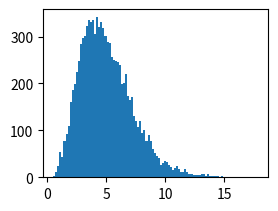

The matplotlib source for this figure: (Note: this script raises an exception after producing the figure.)
import numpy as np
import matplotlib.mlab as mlab
import matplotlib.pyplot as plt

if __name__ == "__main__":

	tetha = 5.0
	cantidad_bins = 100
	alpha = 5.0
	beta = 1.0
	cantidad_datos = 10000
	factor_escala_gamma = 1
	datos_gamma_teorema_lim_central=[]
	datos_betta_teorema_lim_central=[]
	esperanza_teorica_gamma=[]
	esperanza_teorica_beta=[]
	datos_gamma = np.random.gamma(tetha, factor_escala_gamma, cantidad_datos)
	datos_betta = np.random.beta(alpha, beta, cantidad_datos)
	
	suma_parcial = 0
	for iterator in range(cantidad_datos):
		suma_parcial += datos_gamma[iterator]
		datos_gamma_teorema_lim_central.append( suma_parcial/( iterator + 1 ) )
		esperanza_teorica_gamma.append( factor_escala_gamma * tetha )

	suma_parcial = 0
	for iterator in range(cantidad_datos):
		suma_parcial += datos_betta[iterator]
		datos_betta_teorema_lim_central.append( suma_parcial/( iterator + 1 ) )
		esperanza_teorica_beta.append( alpha/(alpha + beta) )

	plt.figure(1)
	plt.subplot(221)
	n, bins, patches = plt.hist(datos_gamma, cantidad_bins, normed=1, facecolor='green', alpha=0.5)
	plt.subplot(222)
	n, bins, patches = plt.hist(datos_betta, cantidad_bins, normed=1, facecolor='red', alpha=0.5)
	plt.subplot(223)
	plt.plot(datos_gamma_teorema_lim_central, color='red')
	plt.plot(esperanza_teorica_gamma, color='blue')
	plt.subplot(224)
	plt.plot(datos_betta_teorema_lim_central, color='red')
	plt.plot(esperanza_teorica_beta, color='blue')
	plt.show()
